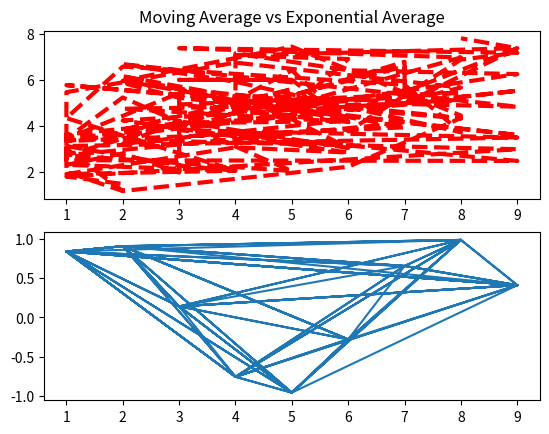

Write Python code to recreate this figure.
# Moving Averages
import numpy as np
import pylab as plb
import matplotlib.pyplot as plt

a = np.random.randint(1,10,100)
print(a)

def moving_avg(dataset, window):
    weights = np.repeat(1.0, window)/window
    smas = np.convolve(dataset, weights, 'valid')
    return smas

def exp_moving_avg(dataset, window):
    weights = np.exp(np.linspace(-1.,0., window))
    weights /= weights.sum()

    expon = np.convolve(dataset, weights)[:len(dataset)]
    expon[:window]=a[window]
    return expon

b = moving_avg(a, 3)
c = exp_moving_avg(a, 3)

fig = plb.figure()
fig, axes = plb.subplots(nrows=2, ncols=1)
axes[0].plot(a,c,color='red', lw=3, ls='--', label='Scribble')
axes[0].set_title('Moving Average vs Exponential Average')
axes[1].plot(a,plb.sin(a))
plb.show()
